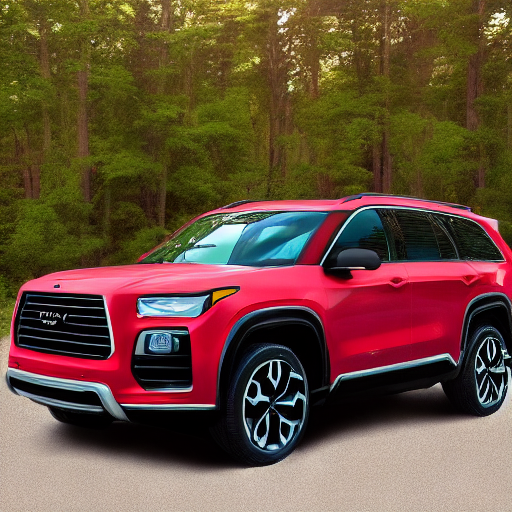
Generation parameters embedded in this image by AUTOMATIC1111 Stable Diffusion web UI or a fork of it (Forge, ...) (PNG 'parameters' text chunk):
((((((full view))))) photo of  suv
Negative prompt: ((((partial))), ((cropped)), non centered, duplicate, out of frame, double
Steps: 20, Sampler: DDIM, CFG scale: 7, Seed: 3867445885, Size: 512x512, Model hash: 81761151, Batch size: 8, Batch pos: 1